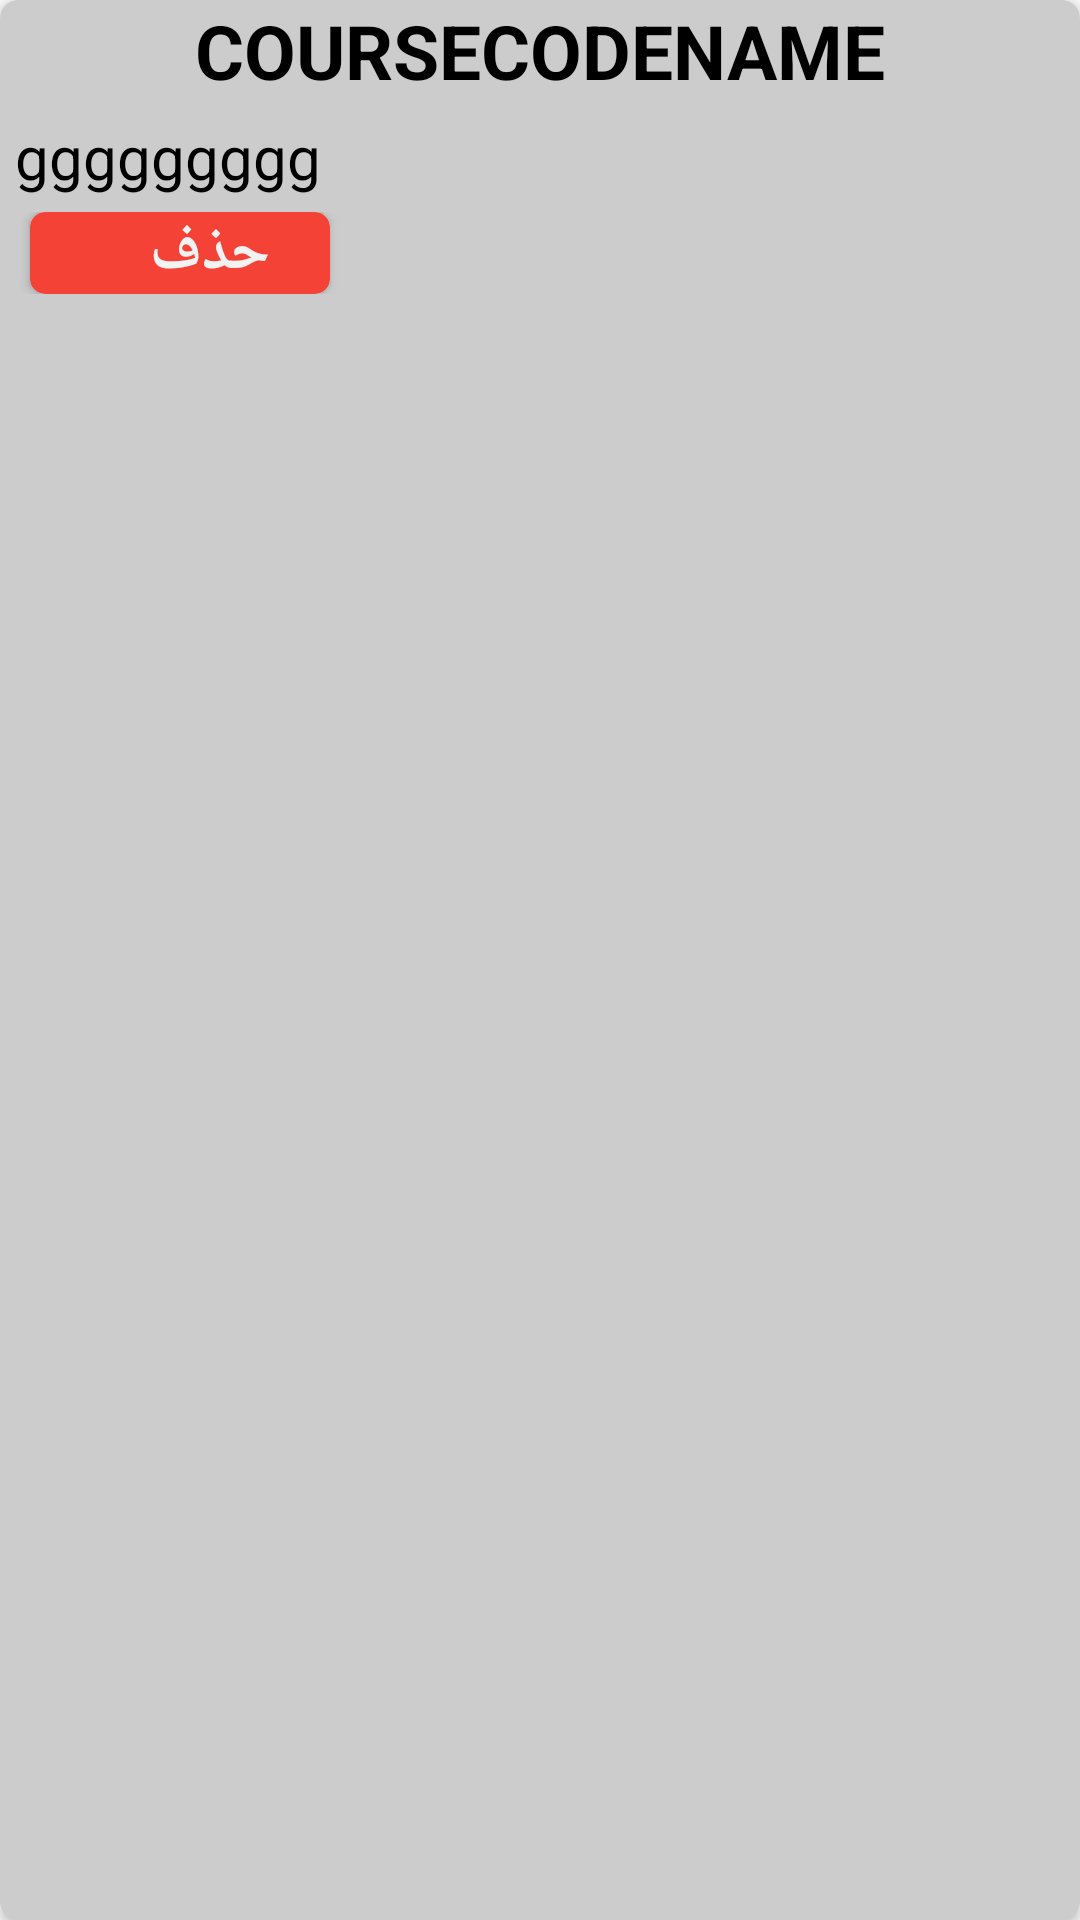

This screen was rendered from an Android layout file. Write that file and the resources it references.
<!-- AndroidManifest.xml: application theme AppTheme -->
<!-- res/layout/teacher_manage_courses.xml -->
<?xml version="1.0" encoding="utf-8"?>
<androidx.cardview.widget.CardView xmlns:android="http://schemas.android.com/apk/res/android"
    android:layout_width="match_parent"
    android:layout_height="180dp"
    xmlns:app="http://schemas.android.com/apk/res-auto"
    app:cardBackgroundColor="#cccccc"
    android:layout_margin="10dp"
    android:layoutDirection="rtl"

    app:cardCornerRadius="6dp">

    <LinearLayout
        android:layout_width="match_parent"
        android:layout_height="wrap_content"
        android:layout_gravity="left"
        android:orientation="vertical">
        <RelativeLayout
            android:layout_width="match_parent"
            android:layout_height="wrap_content"
            >
            <TextView
                android:layout_centerInParent="true"
                android:id="@+id/course_code_name"
                android:layout_width="wrap_content"
                android:layout_height="wrap_content"

                android:text="COURSECODENAME"
                android:textColor="#000000"
                android:textSize="25sp"
                android:textStyle="bold"/>

        </RelativeLayout>

       <RelativeLayout
           android:layout_width="match_parent"
           android:layout_height="wrap_content"
           android:layout_margin="5dp">
           <TextView
               android:id="@+id/_course_info"
               android:layout_width="match_parent"
               android:layout_height="wrap_content"
               android:text="ggggggggg"
               android:textColor="#000000"
               android:textSize="@dimen/text_size"
              />

       </RelativeLayout>

        <RelativeLayout

            android:layout_width="match_parent"
            android:layout_height="wrap_content"

            >

            <androidx.cardview.widget.CardView
                android:id="@+id/crdViewDeleteCourse"
            android:layout_width="100dp"
            android:layout_height="wrap_content"
                android:clickable="true"
                android:layout_marginEnd="10dp"
                android:layout_alignParentEnd="true"


            app:cardBackgroundColor="@color/md_red_500"
            app:cardCornerRadius="5dp">

                <TextView

                    android:layout_width="wrap_content"
                    android:layout_height="wrap_content"
                    android:clickable="false"
                    android:gravity="center"
                    android:layout_marginHorizontal="20dp"
                    android:text="حذف"
                    android:textColor="#f2f2f2"
                    android:textSize="20sp"
                    android:textStyle="bold" />


            </androidx.cardview.widget.CardView>

        </RelativeLayout>
        <Space
            android:layout_width="match_parent"
            android:layout_height="20dp"/>


    </LinearLayout>

</androidx.cardview.widget.CardView>
<!-- resources referenced by this layout -->
<resources>
  <color name="md_red_500">#F44336</color>
  <dimen name="text_size">20sp</dimen>
  <style name="AppTheme" parent="Theme.AppCompat.Light.NoActionBar">
          
          <item name="android:statusBarColor">@color/colorPrimary</item>
          <item name="android:navigationBarColor">@color/colorPrimary</item>
          <item name="colorPrimary">@color/colorPrimary</item>
          <item name="colorPrimaryDark">@color/colorPrimaryDark</item>
          <item name="colorAccent">@color/colorAccent</item>
      </style>
  <color name="colorPrimary">#0084BD</color>
  <color name="colorPrimaryDark">#0084BD</color>
  <color name="colorAccent">#0084BD</color>
</resources>
